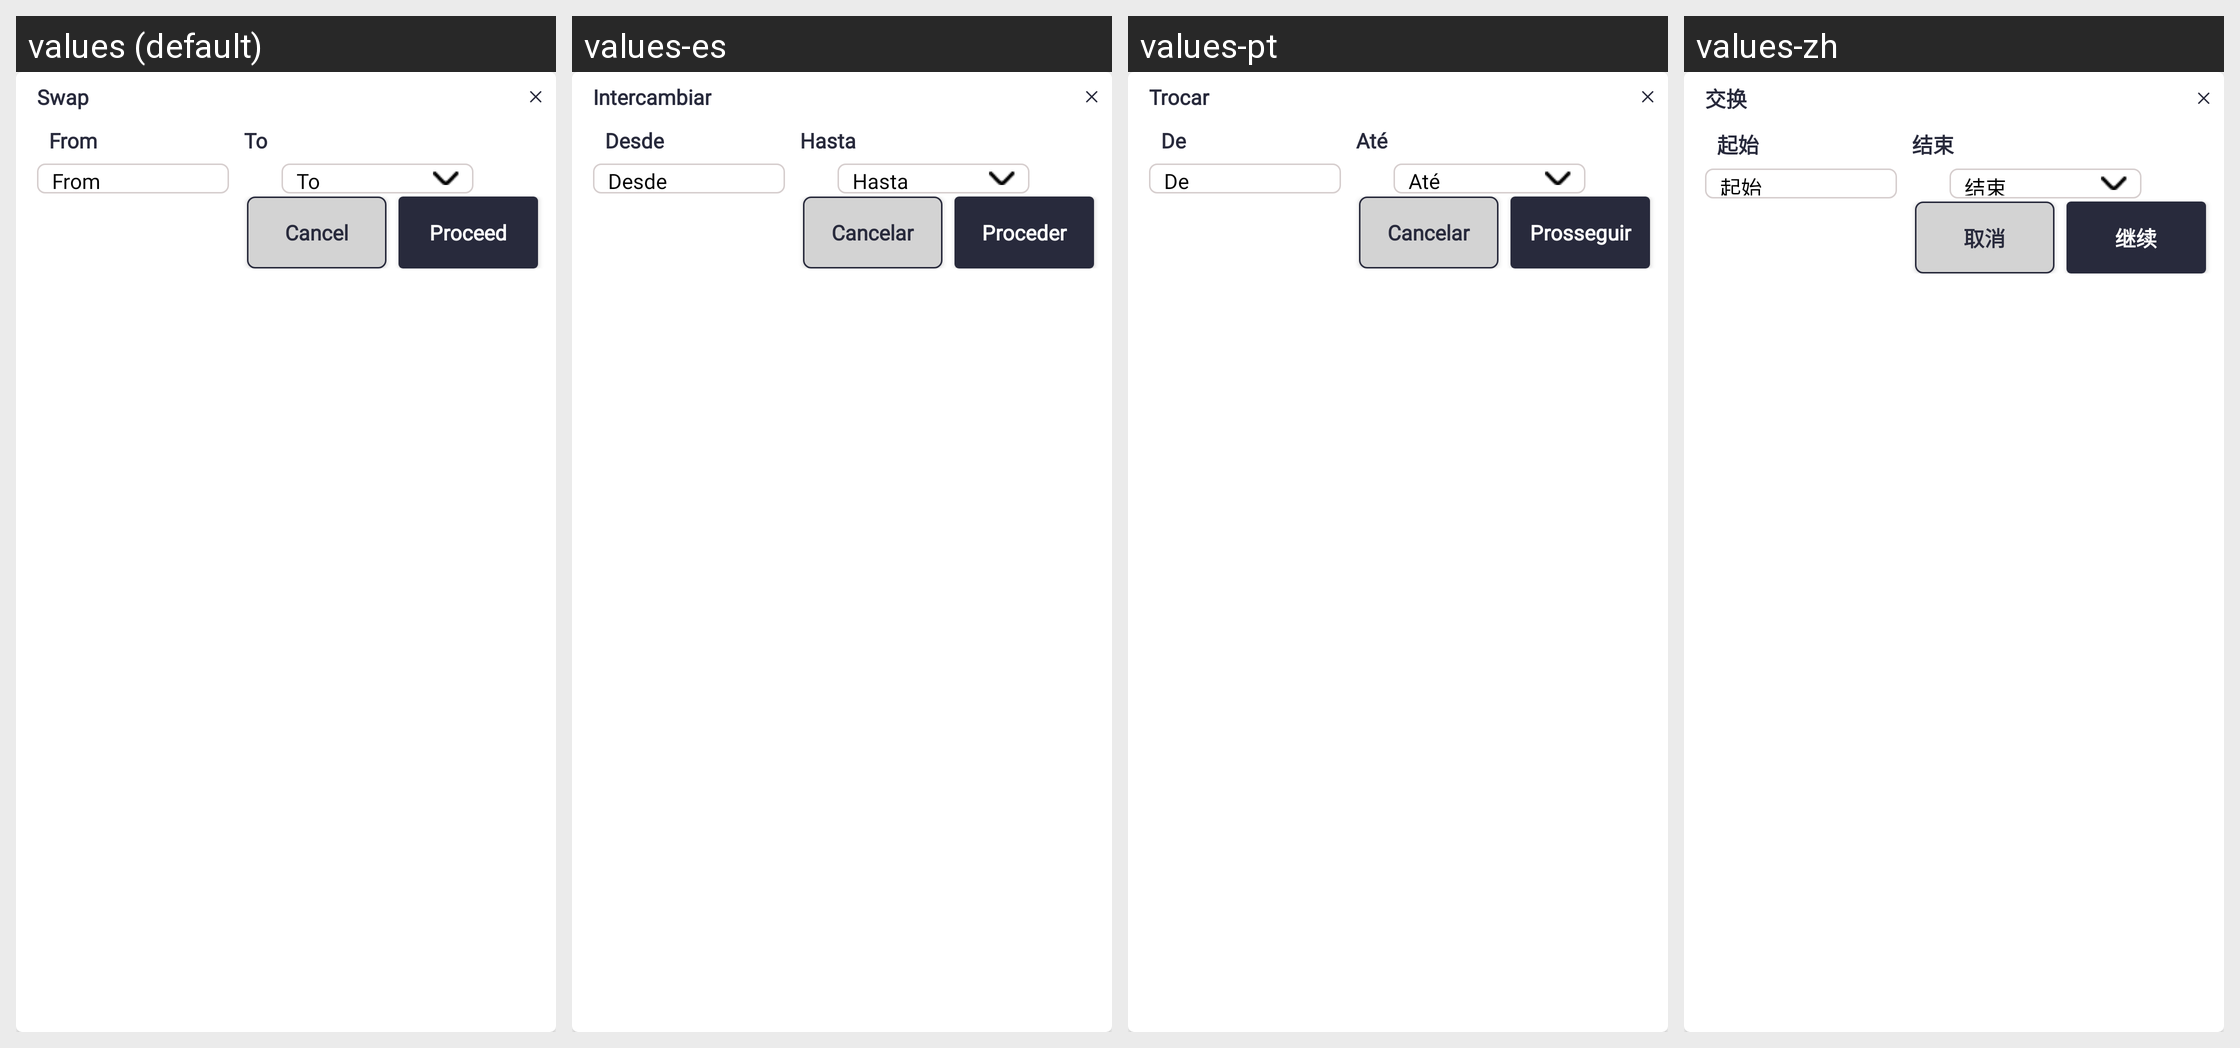

The Android screen above is rendered under several locales of the same app. Produce the string resources it draws, with the default and per-locale values.
Android screen res/layout/popup_stp_swap.xml rendered under 4 locales, left to right: values (default), values-es, values-pt, values-zh. Device: Nexus 5 (rendered at 1080×1920; each locale shown at half size, 540×960, under a caption strip naming it); theme Theme.SANCLM.
Other locales in the repository, not shown: values-ar, values-fr, values-my, values-ru, values-th, values-vi.
Strings drawn on this screen, with the default value and each locale's value (text and hints the layout hard-codes, and strings that could not be matched under every locale, appear in the picture but are not listed):

swap
  values: Swap
  values-es: Intercambiar
  values-pt: Trocar
  values-zh: 交换

from
  values: From
  values-es: Desde
  values-pt: De
  values-zh: 起始

to
  values: To
  values-es: Hasta
  values-pt: Até
  values-zh: 结束

cancel
  values: Cancel
  values-es: Cancelar
  values-pt: Cancelar
  values-zh: 取消

proceed
  values: Proceed
  values-es: Proceder
  values-pt: Prosseguir
  values-zh: 继续
